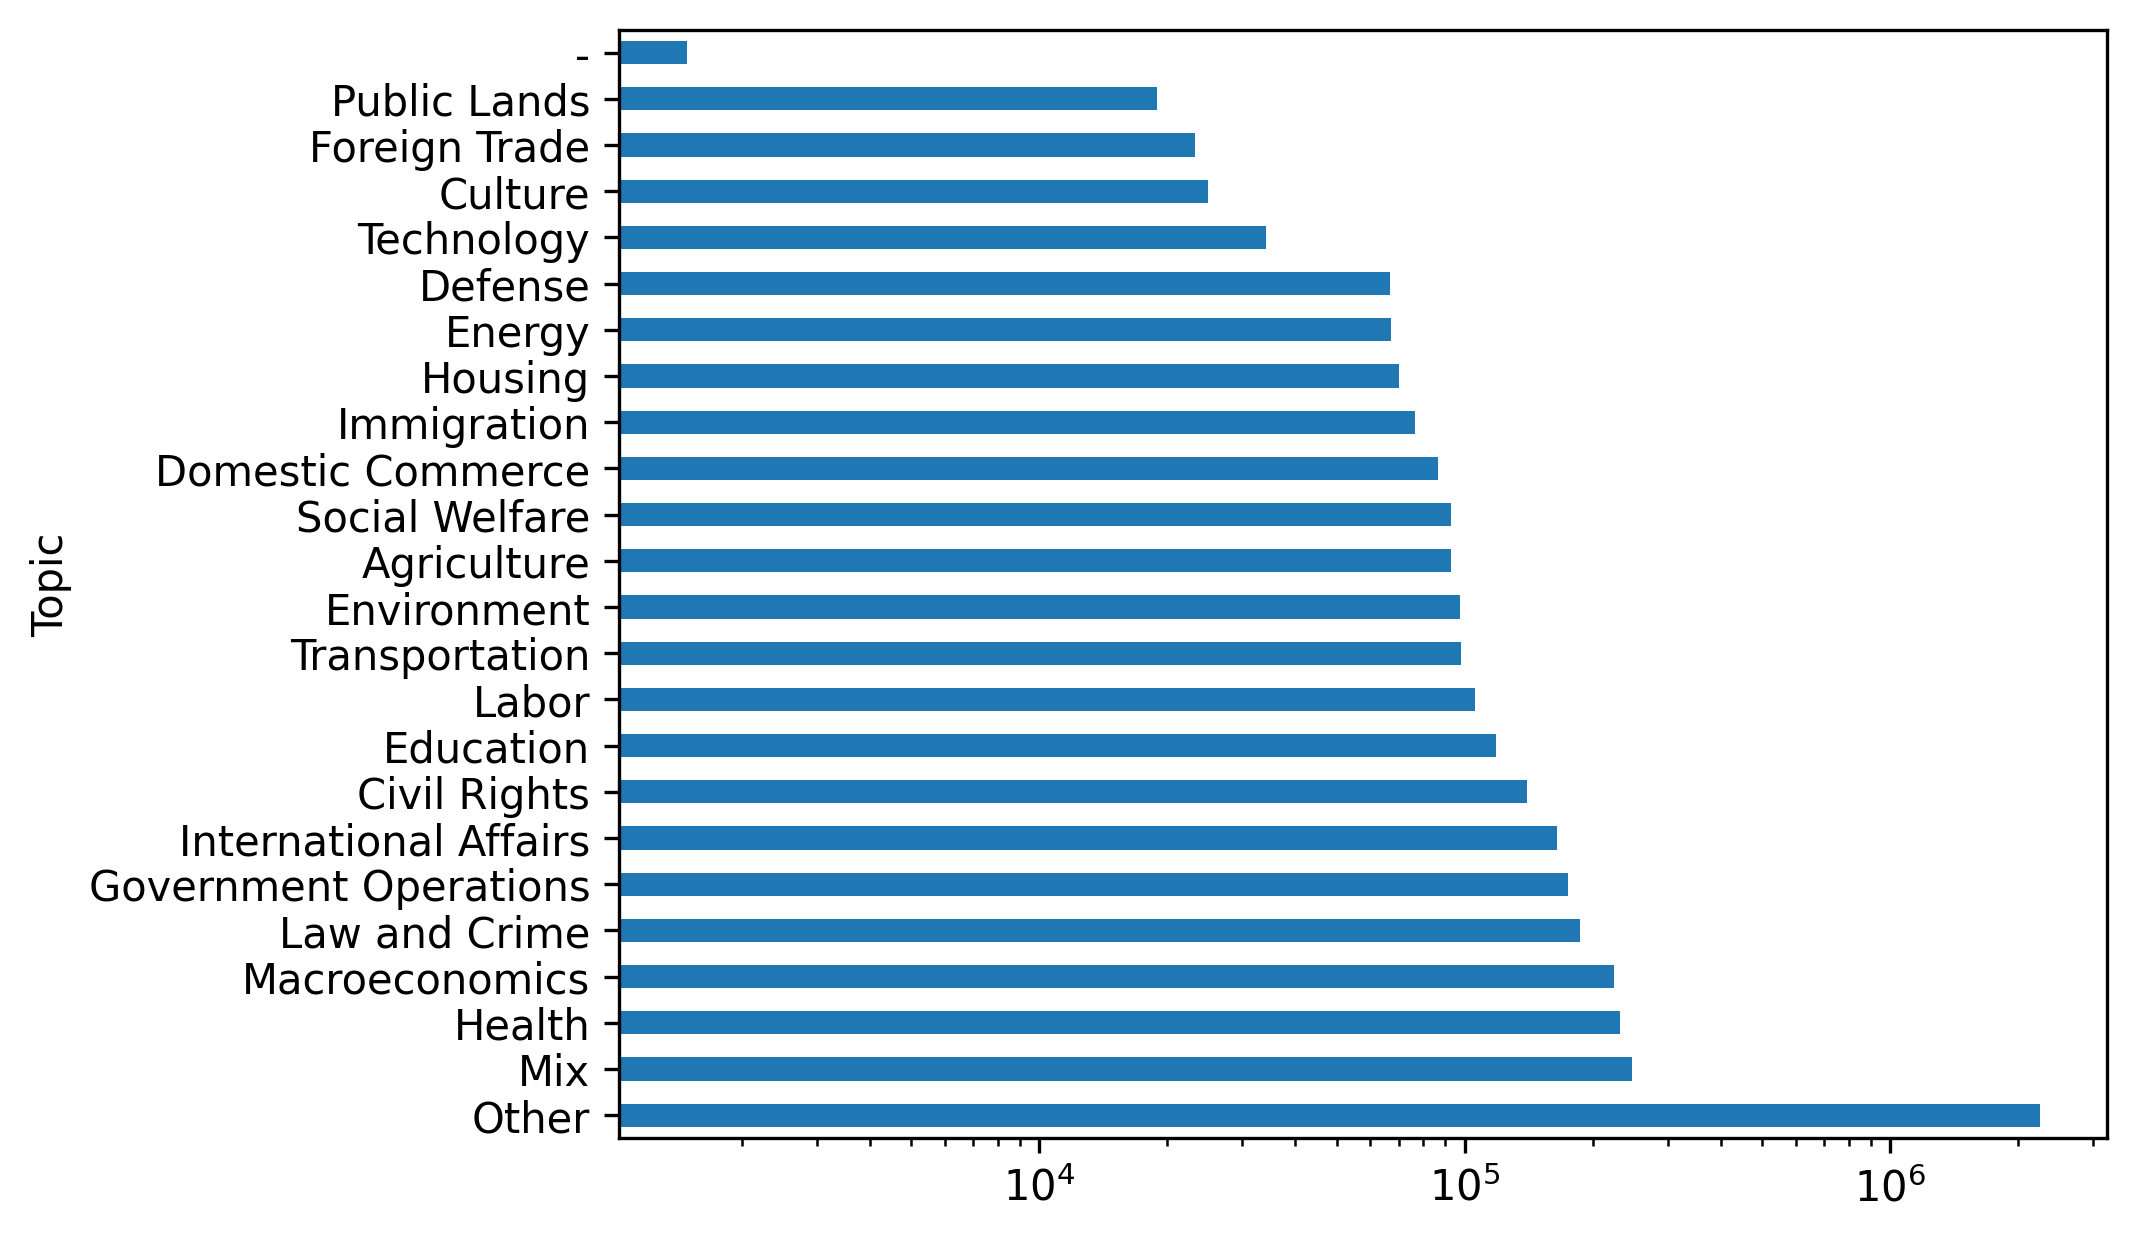

The file beside this chart, header and first rows:
Topic, count
Other, 2247596
Mix, 247707
Health, 231978
Macroeconomics, 224524
Law and Crime, 186815
Government Operations, 174782
International Affairs, 165014
Civil Rights, 140188
Education, 118462
Labor, 105776
Transportation, 97788
Environment, 97286
Agriculture, 93093
Social Welfare, 92600
Domestic Commerce, 86720
Immigration, 76284
Housing, 70202
Energy, 67258
Defense, 66662
Technology, 34122
Culture, 24918
Foreign Trade, 23252
Public Lands, 18958
-, 1487
